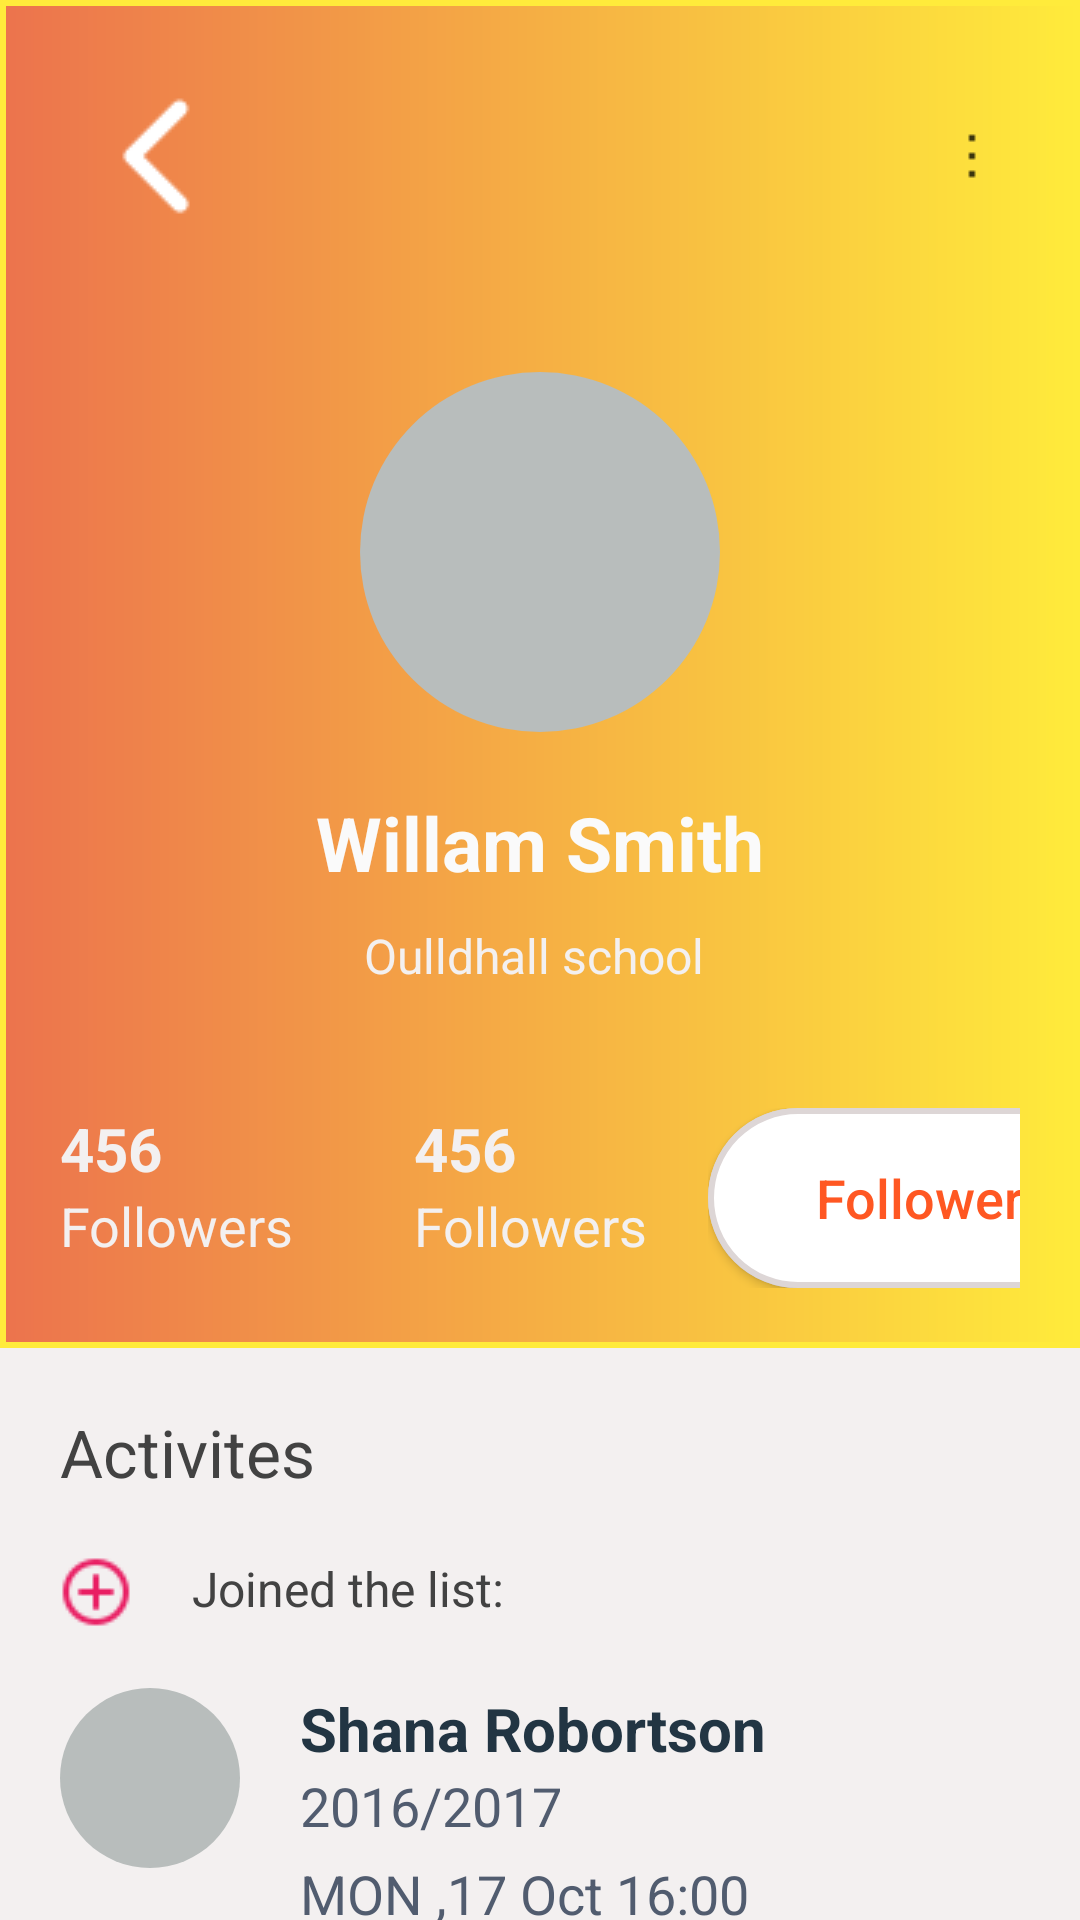

Here is an Android app screen rendered from its layout file. Give the layout XML and the strings, colors and styles it references.
<!-- AndroidManifest.xml: application theme Theme.AircloudTap -->
<!-- res/layout/activity_willam.xml -->
<?xml version="1.0" encoding="utf-8"?>
<LinearLayout xmlns:android="http://schemas.android.com/apk/res/android"
    android:layout_width="match_parent"
    android:layout_height="match_parent"
    android:background="@color/color_F3F0F0"
    android:orientation="vertical">

    <LinearLayout
        android:layout_width="match_parent"
        android:layout_height="wrap_content"
        android:background="@drawable/bg_red_orange"
        android:orientation="vertical">

        <TextView
            android:layout_width="match_parent"
            android:layout_height="wrap_content"
            android:layout_marginStart="20dp"
            android:layout_marginTop="20dp"
            android:layout_marginEnd="20dp"
            android:drawableStart="@drawable/back_arrow"
            android:drawableEnd="@drawable/three_dots" />

        <ImageView
            android:layout_width="120dp"
            android:layout_height="120dp"
            android:layout_gravity="center"
            android:layout_marginTop="40dp"
            android:background="@drawable/circle_white"
            android:padding="15dp"
            android:src="@drawable/girl" />

        <TextView
            android:layout_width="match_parent"
            android:layout_height="wrap_content"
            android:layout_marginTop="20dp"
            android:gravity="center"
            android:text="Willam Smith"
            android:textColor="@color/very_light_grey"
            android:textSize="25dp"
            android:textStyle="bold" />

        <TextView
            android:layout_width="match_parent"
            android:layout_height="wrap_content"
            android:layout_marginTop="10dp"
            android:gravity="center"
            android:text="Oulldhall school "
            android:textColor="@color/color_F3F0F0"
            android:textSize="16dp" />

        <LinearLayout
            android:layout_width="match_parent"
            android:layout_height="wrap_content"
            android:layout_marginStart="20dp"
            android:layout_marginTop="40dp"
            android:layout_marginEnd="20dp"
            android:layout_marginBottom="20dp"
            android:orientation="horizontal">

            <LinearLayout
                android:layout_width="wrap_content"
                android:layout_height="wrap_content"
                android:orientation="vertical">

                <TextView
                    android:layout_width="match_parent"
                    android:layout_height="wrap_content"
                    android:text="456"
                    android:textColor="@color/color_F3F0F0"
                    android:textSize="20dp"
                    android:textStyle="bold" />

                <TextView
                    android:layout_width="match_parent"
                    android:layout_height="wrap_content"
                    android:text="Followers"
                    android:textColor="@color/color_F3F0F0"
                    android:textSize="18dp" />


            </LinearLayout>

            <LinearLayout
                android:layout_width="wrap_content"
                android:layout_height="wrap_content"
                android:layout_marginStart="40dp"
                android:orientation="vertical">

                <TextView
                    android:layout_width="match_parent"
                    android:layout_height="wrap_content"
                    android:text="456"
                    android:textColor="@color/color_F3F0F0"
                    android:textSize="20dp"
                    android:textStyle="bold" />

                <TextView
                    android:layout_width="match_parent"
                    android:layout_height="wrap_content"
                    android:text="Followers"
                    android:textColor="@color/color_F3F0F0"
                    android:textSize="18dp" />


            </LinearLayout>

            <LinearLayout
                android:layout_width="150dp"
                android:layout_height="wrap_content"
                android:background="@drawable/bg_white"
                android:layout_marginStart="20dp"
                android:orientation="vertical">


                <Button
                    android:layout_width="match_parent"
                    android:layout_height="60dp"
                    android:background="@drawable/bg_white"
                    android:text="Followers"
                    android:textAllCaps="false"
                    android:textColor="#FF5722"
                    android:textSize="18dp" />


            </LinearLayout>


        </LinearLayout>

    </LinearLayout>

    <TextView
        android:layout_width="match_parent"
        android:layout_height="wrap_content"
        android:layout_marginStart="20dp"
        android:layout_marginTop="20dp"
        android:text="Activites"
        android:textColor="@color/dark_text_color"
        android:textSize="22dp" />

    <TextView
        android:layout_width="match_parent"
        android:layout_height="wrap_content"
        android:layout_marginStart="20dp"
        android:layout_marginTop="20dp"
        android:drawableStart="@drawable/plus_sign"
        android:drawableTint="#E91E63"
        android:drawablePadding="20dp"
        android:text="Joined the list:"
        android:textColor="@color/dark_text_color"
        android:textSize="16dp"/>

    <LinearLayout
        android:layout_width="match_parent"
        android:layout_height="wrap_content"
        android:orientation="horizontal">


        <ImageView
            android:layout_width="60dp"
            android:layout_height="60dp"
            android:layout_marginStart="20dp"
            android:layout_marginTop="20dp"
            android:background="@drawable/circle_white"
            android:padding="10dp"
            android:src="@drawable/girl" />

        <LinearLayout
            android:layout_width="wrap_content"
            android:layout_height="wrap_content"
            android:orientation="vertical">

            <TextView
                android:layout_width="wrap_content"
                android:layout_height="wrap_content"
                android:layout_marginStart="20dp"
                android:layout_marginTop="20dp"
                android:text="Shana Robortson"
                android:textColor="@color/colorPrimary"
                android:textSize="20dp"
                android:textStyle="bold" />

            <TextView
                android:layout_width="wrap_content"
                android:layout_height="wrap_content"
                android:layout_marginStart="20dp"
                android:text="2016/2017"
                android:textColor="@color/btnText"
                android:textSize="18dp" />

            <TextView
                android:layout_width="wrap_content"
                android:layout_height="wrap_content"
                android:layout_marginStart="20dp"
                android:text="MON ,17 Oct 16:00"
                android:layout_marginTop="5dp"
                android:textColor="@color/btnText"
                android:textSize="18dp" />

        </LinearLayout>


    </LinearLayout>

    <View
        android:layout_width="match_parent"
        android:layout_height="2dp"
        android:layout_marginStart="20dp"
        android:layout_marginTop="15dp"
        android:layout_marginEnd="20dp"
        android:background="@color/colorHighlightBackground" />

    <LinearLayout
        android:layout_width="match_parent"
        android:layout_height="wrap_content"
        android:orientation="horizontal">


        <ImageView
            android:layout_width="60dp"
            android:layout_height="60dp"
            android:layout_marginStart="20dp"
            android:layout_marginTop="20dp"
            android:background="@drawable/circle_white"
            android:padding="10dp"
            android:src="@drawable/girl" />

        <LinearLayout
            android:layout_width="wrap_content"
            android:layout_height="wrap_content"
            android:orientation="vertical">

            <TextView
                android:layout_width="wrap_content"
                android:layout_height="wrap_content"
                android:layout_marginStart="20dp"
                android:layout_marginTop="20dp"
                android:text="Shana Robortson"
                android:textColor="@color/colorPrimary"
                android:textSize="20dp"
                android:textStyle="bold" />

            <TextView
                android:layout_width="wrap_content"
                android:layout_height="wrap_content"
                android:layout_marginStart="20dp"
                android:text="2016/2017"
                android:textColor="@color/btnText"
                android:textSize="18dp" />

            <TextView
                android:layout_width="wrap_content"
                android:layout_height="wrap_content"
                android:layout_marginStart="20dp"
                android:text="MON ,17 Oct 16:00"
                android:layout_marginTop="5dp"
                android:textColor="@color/btnText"
                android:textSize="18dp" />

        </LinearLayout>


    </LinearLayout>

    <View
        android:layout_width="match_parent"
        android:layout_height="2dp"
        android:layout_marginStart="20dp"
        android:layout_marginTop="15dp"
        android:layout_marginEnd="20dp"
        android:background="@color/colorHighlightBackground" />



</LinearLayout>
<!-- resources referenced by this layout -->
<resources>
  <color name="btnText">#515C6F</color>
  <color name="colorHighlightBackground">#c2c2c2</color>
  <color name="colorPrimary">#223543</color>
  <color name="color_F3F0F0">#F3F0F0</color>
  <color name="dark_text_color">#424242</color>
  <color name="very_light_grey">#FAFAFA</color>
  <!-- drawable back_arrow: png bitmap (drawable, 629 bytes) -->
  <!-- drawable bg_red_orange (drawable) -->
  <?xml version="1.0" encoding="utf-8"?>
  <shape xmlns:android="http://schemas.android.com/apk/res/android"
      android:shape="rectangle">
  
      <gradient android:startColor="#EC734D"
          android:endColor="#FFEB3B"/>
  
      <stroke
          android:color="#FFEB3B"
          android:width="2dp"/>
  
  </shape>
  <!-- drawable bg_white (drawable-v24) -->
  <?xml version="1.0" encoding="utf-8"?>
  <shape xmlns:android="http://schemas.android.com/apk/res/android"
      android:shape="rectangle">
  
      <solid android:color="@color/fontWhiteEnable" />
  
      <stroke
          android:color="#DDD6D6"
          android:width="2dp"/>
  
      <corners android:radius="30dp"/>
  </shape>
  <!-- drawable circle_white (drawable) -->
  <?xml version="1.0" encoding="utf-8"?>
  <shape xmlns:android="http://schemas.android.com/apk/res/android"
      android:shape="oval">
  
      <solid android:color="#B8BDBC" />
  </shape>
  <!-- drawable plus_sign: png bitmap (drawable, 1672 bytes) -->
  <!-- drawable three_dots: png bitmap (drawable, 181 bytes) -->
  <style name="Theme.AircloudTap" parent="Theme.AppCompat.DayNight.NoActionBar">
          
          <item name="colorPrimary">@color/color_333333</item>
  
          
          <item name="colorSecondary">@color/color_333333</item>
          
          <item name="android:statusBarColor">#000</item>
  
          <item name="colorPrimaryDark">@color/black</item>
          <item name="android:windowNoTitle">true</item>
          <item name="windowActionBar">false</item>
          <item name="colorControlNormal">@color/colorTextInput</item>
          <item name="android:actionBarSize">50dp</item>
      </style>
  <color name="fontWhiteEnable">#FFF</color>
  <color name="color_333333">#333333</color>
  <color name="black">#FF000000</color>
  <color name="colorTextInput">#CCCCCC</color>
</resources>
